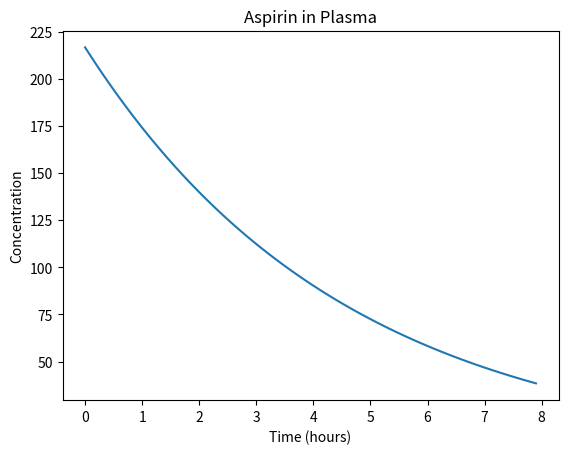

The script that saved this image:
#
# dosage.py - simulates the amount of aspirin in the system
#
import matplotlib.pyplot as plt
import numpy as np
import math

half_life = 3.2          # elimination of aspirin
plasma_volume = 3000     # volume of plasma (adult)
aspirin_in_plasma = 2 * 325 * 1000  # two tablets @ 325mg @ unit conversion
MEC = 150   # approximate concentration for effectiveness
MTC = 350   # approximate concentration for toxicity

elimination_constant = -math.log(0.5)/half_life
elimination = elimination_constant * aspirin_in_plasma
plasma_concentration = aspirin_in_plasma/plasma_volume

simulation_time = 8
time_step_size = 0.1
num_steps = int(simulation_time/time_step_size)
cumulative_time = 0.0

values = np.empty(num_steps)

for time_step in range (int(num_steps)):
    values[time_step] = plasma_concentration
    elimination = elimination_constant * time_step_size * aspirin_in_plasma
    aspirin_in_plasma -= elimination
    plasma_concentration = aspirin_in_plasma/plasma_volume


# print(values)

times = np.linspace(0, simulation_time - time_step_size, num_steps)

# MECline = np.full(num_steps, MEC)
# MTCline = np.full(num_steps, MTC)

plt.figure()
plt.title('Aspirin in Plasma')
plt.xlabel('Time (hours)')
plt.ylabel('Concentration')

plt.plot(times, values)

# plt.plot(times, values, '-', times, MECline, 'g-', times, MTCline, 'r-')

plt.show()


